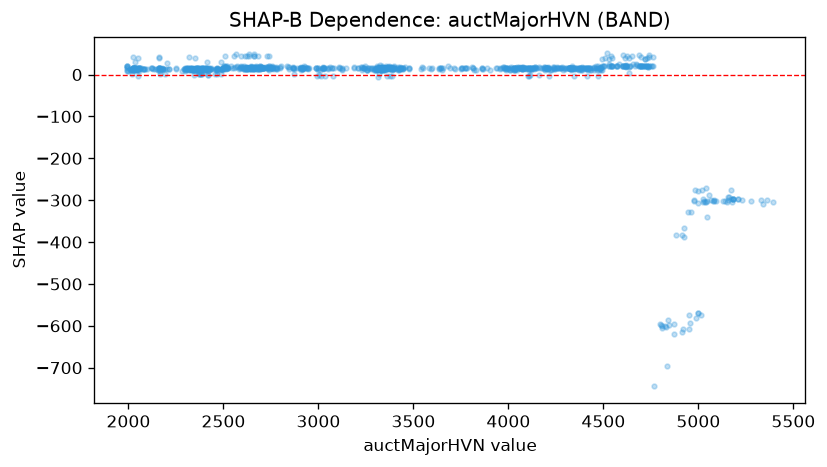

The file beside this chart, header and first rows:
feature_value, shap_value
2074, 13.58
2075, 12.15
2067, 14.61
2061, 15.18
2046, 14.16
2040, 15.24
2043, 11.95
2043, 12.28
2044, 14.54
2036, 14.54
2036, 13.74
2031, 14.92
2027, 12.47
2038, 14.02
2049, 39.8
2051, 13.26
2054, 14.8
2054, 14.8
2054, 8.446
2051, 14.86
2049, 9.915
2049, -2.483
2039, 10.29
2028, 9.915
2024, 10.87
2028, 14.86
2006, 11.49
2006, 12.53
2028, 14.86
2023, 15.64
2022, 14.96
2024, 41.14
2025, 14.34
2017, 13.26
2029, 13.07
2048, 13.07
2055, 13.58
2055, 14.86
2055, 14.86
2032, 13.13
2037, 13.52
2036, 10.87
2023, 14.29
2023, 10.29
2019, 11.24
2026, 14.54
2035, 29.66
2035, 14.8
2033, 14.86
2025, 13.64
2033, 14.86
2024, 15.18
2025, 14.54
2016, 9.977
2015, 10.98
1997, 7.944
1994, 11.83
1993, 9.413
1992, 19.55
1992, 15.55
... 1,037 more rows
